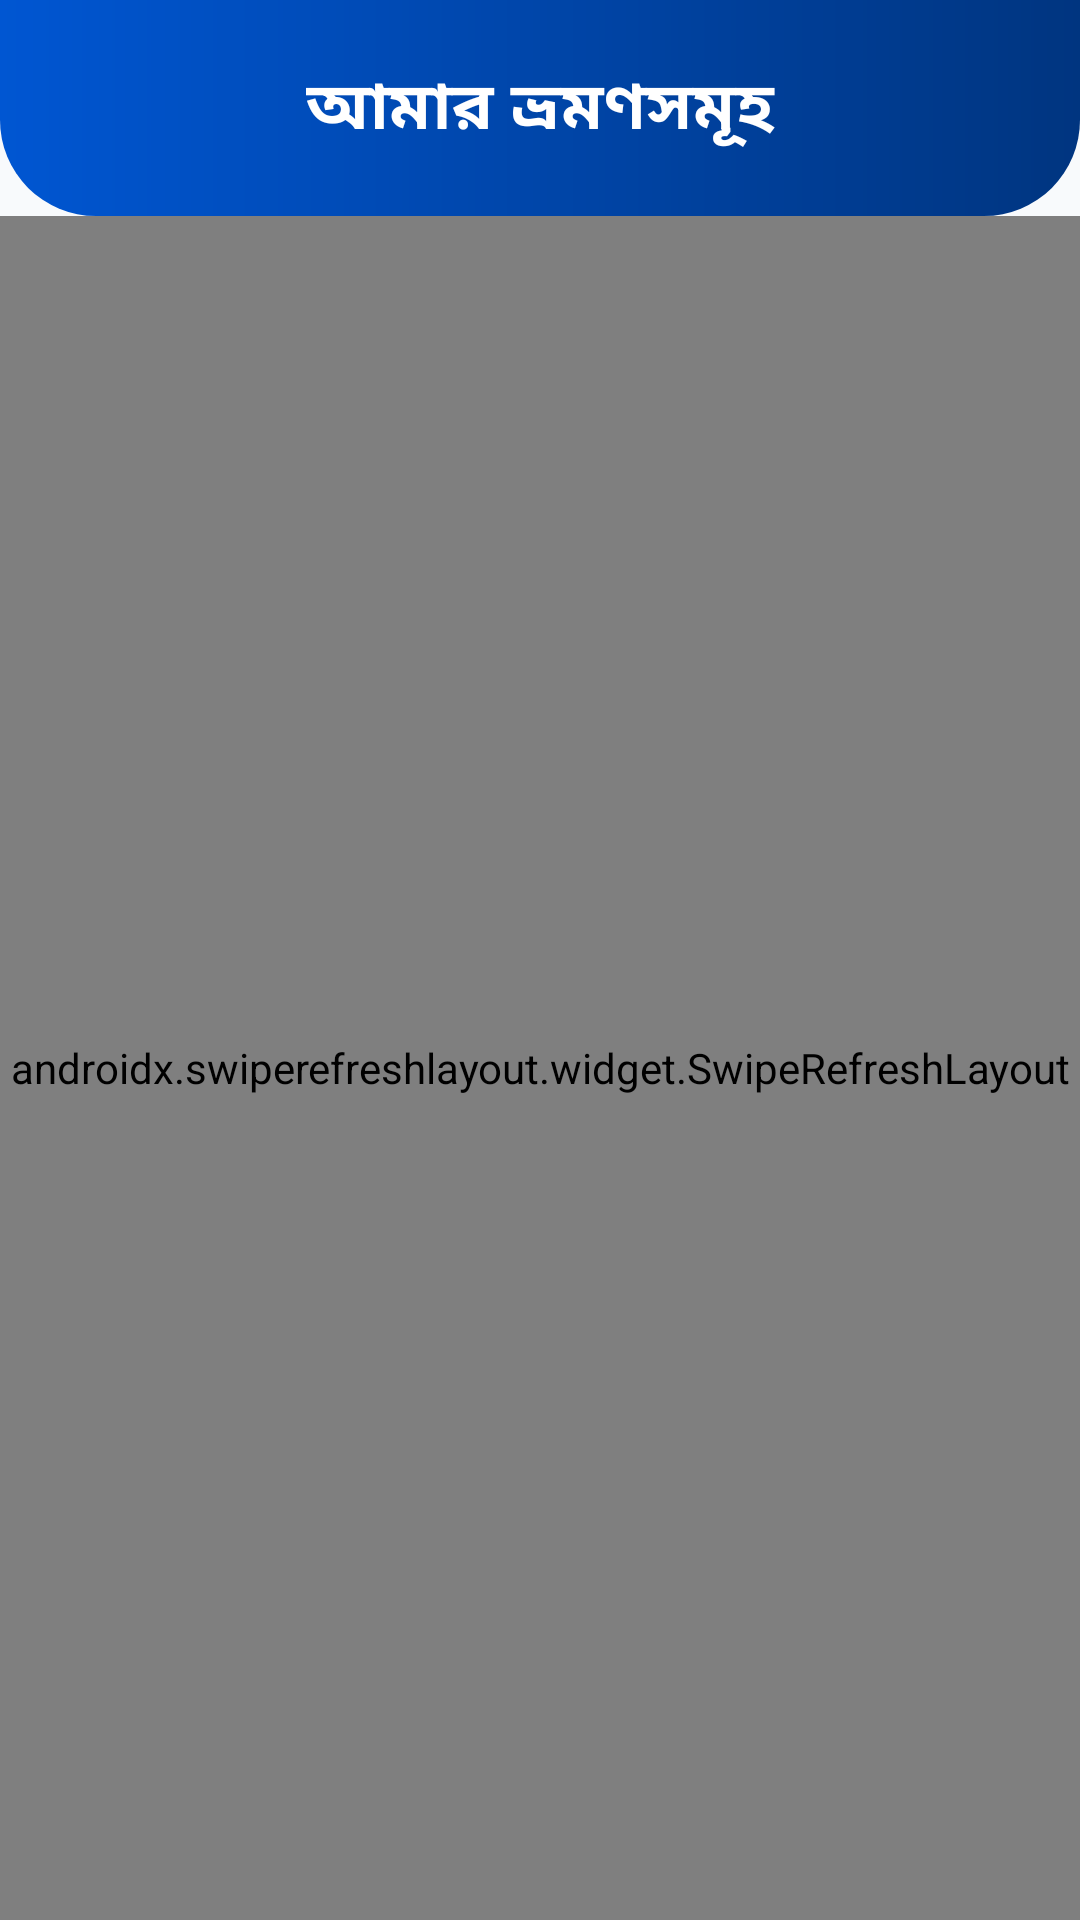

Produce the Android XML layout that renders to this screen, including the resource entries it uses.
<!-- AndroidManifest.xml: application theme Theme.MyTourPlan -->
<!-- res/layout/fragment_my_trips.xml -->
<?xml version="1.0" encoding="utf-8"?>
<LinearLayout xmlns:android="http://schemas.android.com/apk/res/android"
    xmlns:app="http://schemas.android.com/apk/res-auto"
    android:layout_width="match_parent"
    android:layout_height="match_parent"
    android:orientation="vertical"
    android:background="#F8FAFC">

    <com.google.android.material.appbar.AppBarLayout
        android:layout_width="match_parent"
        android:layout_height="wrap_content"
        android:background="@android:color/transparent"
        app:elevation="0dp">

        <androidx.appcompat.widget.Toolbar
            android:layout_width="match_parent"
            android:layout_height="72dp"
            android:background="@drawable/bg_card_gradient_blue">

            <TextView
                android:layout_width="wrap_content"
                android:layout_height="wrap_content"
                android:layout_gravity="center"
                android:text="আমার ভ্রমণসমূহ"
                android:textColor="@android:color/white"
                android:textSize="22sp"
                android:textStyle="bold"
                android:fontFamily="sans-serif-medium"
                android:letterSpacing="0.02" />

        </androidx.appcompat.widget.Toolbar>
    </com.google.android.material.appbar.AppBarLayout>

    <ProgressBar
        android:id="@+id/progressBar"
        android:layout_width="wrap_content"
        android:layout_height="wrap_content"
        android:layout_gravity="center"
        android:visibility="gone"/>

    <FrameLayout
        android:layout_width="match_parent"
        android:layout_height="match_parent">

        <LinearLayout
            android:id="@+id/layoutEmptyState"
            android:layout_width="match_parent"
            android:layout_height="match_parent"
            android:orientation="vertical"
            android:gravity="center"
            android:visibility="gone">
            
            <ImageView
                android:layout_width="180dp"
                android:layout_height="90dp"
                android:src="@drawable/ic_login_hero"
                android:scaleType="fitCenter"
                android:layout_marginBottom="24dp"/>
                
            <TextView
                android:layout_width="wrap_content"
                android:layout_height="wrap_content"
                android:text="কোনো ভ্রমণ পাওয়া যায়নি"
                android:textSize="20sp"
                android:textStyle="bold"
                android:textColor="@color/textColorPrimary"/>
                
            <TextView
                android:layout_width="wrap_content"
                android:layout_height="wrap_content"
                android:text="আজই আপনার পরবর্তী ভ্রমণ পরিকল্পনা শুরু করুন!"
                android:textSize="14sp"
                android:textColor="@color/textColorMuted"
                android:layout_marginTop="8dp"/>
        </LinearLayout>

        <androidx.swiperefreshlayout.widget.SwipeRefreshLayout
            android:id="@+id/swipeRefreshLayout"
            android:layout_width="match_parent"
            android:layout_height="match_parent">

            <androidx.recyclerview.widget.RecyclerView
                android:id="@+id/rvTrips"
                android:layout_width="match_parent"
                android:layout_height="match_parent"
                android:clipToPadding="false"
                android:paddingTop="16dp"
                android:paddingBottom="80dp"/>

        </androidx.swiperefreshlayout.widget.SwipeRefreshLayout>
    </FrameLayout>

</LinearLayout>
<!-- resources referenced by this layout -->
<resources>
  <color name="textColorMuted">#757575</color>
  <color name="textColorPrimary">#1A1A1A</color>
  <!-- drawable bg_card_gradient_blue (drawable) -->
  <?xml version="1.0" encoding="utf-8"?>
  <shape xmlns:android="http://schemas.android.com/apk/res/android">
      <gradient
          android:angle="0"
          android:startColor="@color/primaryColor"
          android:endColor="#003580"
          android:type="linear" />
      <corners
          android:topLeftRadius="0dp"
          android:topRightRadius="0dp"
          android:bottomLeftRadius="32dp"
          android:bottomRightRadius="32dp" />
  </shape>
  <!-- drawable ic_login_hero: vector/xml drawable (drawable, 3928 chars, omitted) -->
  <style name="Theme.MyTourPlan" parent="Base.Theme.MyTourPlan" />
  <color name="primaryColor">#0056D2</color>
  <style name="Base.Theme.MyTourPlan" parent="Theme.Material3.Light.NoActionBar">
          <item name="colorPrimary">@color/primaryColor</item>
          <item name="colorSecondary">@color/secondaryColor</item>
          <item name="android:statusBarColor">@android:color/transparent</item>
          <item name="android:windowLightStatusBar">true</item>
          <item name="android:navigationBarColor">@android:color/transparent</item>
      </style>
  <color name="secondaryColor">#FF8C00</color>
</resources>
